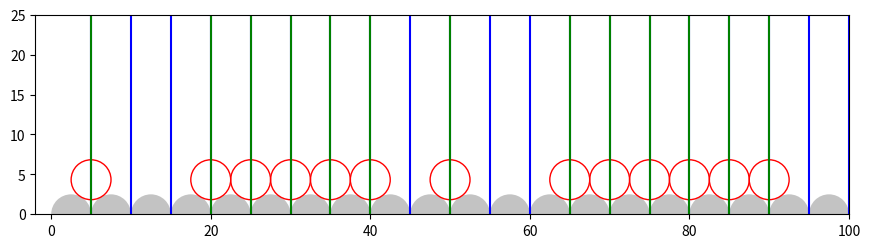

Generate this figure with matplotlib: (Note: this script raises an exception after producing the figure.)
from __future__ import division
import math
import random
import time
import numpy as np
import sympy as sy

from matplotlib import pyplot as plt
from matplotlib.collections import PatchCollection
from matplotlib.patches import Circle

# For Testing: REMOVE BEFORE SUBMISSION
def pause():
    programPause = raw_input("Press the <ENTER> key to continue...")

############################################################################### 
#%% initial parameter for particles and plotting
Area = np.zeros([1, 1], dtype=int, order='F')
# Total area of placed circles. Initialize to 0.
AreaTotal = 0
# Center coord. of placed circles: r1:x,r2:y.
CenterCoord = np.zeros(1, dtype=int, order='F')
Diameter = np.zeros(1, dtype=int, order='F')
CenterElev = np.zeros(1, dtype=int, order='F')
Color_iter = 1000
Step_1 = 1
# Define origin for plotting.
XCoordinates_Orig = 0
# Packing density of the bed; ranges from > 0 to <~0.70.
Pack = 0.52
# Length of the domain in the streamwise direction in millimeters.
x_max = 500
# Spacing of nodes in millimeters.
Grid_Spacing = 1
# Minimum grain diameter in millimeters.
min_diam = 4.0
# Size of largest grain relative to the cross-stream length.
Size_Frac = 0.06
max_diam = 6.0 

############################################################################### 
#%% Initial Packing of Streambed 
def bed_complete(pack_idx):
    """ Boolean check for whether 1D bed is fully packed or not""" 
    # similarly, if np.count_nonzero(bed_space) == x_max
    if pack_idx >= x_max:
        return 1
    else: return 0
  
    
def pack_bed(random_diam, bed_particles, particle_id, pack_idx):
    """ Add a new particle to the particle set. Ensure parameters are
    maintained and packing requirements are met """
    
    center = pack_idx + (random_diam/2)

    elevation = 0
    bed_particles[particle_id] = [random_diam, pack_idx, center, elevation]
  
    # update build parameters
    pack_idx += random_diam
    particle_id += 1
 
    return particle_id, pack_idx


def build_streambed(bed_particles, min_diam, max_diam, current_id, pack_idx):
    """ Build streambed until packed. Return n-4 array of particle diameter 
    starting idx, x coord and y coord. Array index = particle id """
    global x_max
    while True:
#        random_diam = random.randint(min_diam, max_diam)
        random_diam = 5.0
        current_id, pack_idx = pack_bed(random_diam, bed_particles, current_id, pack_idx)
        if bed_complete(pack_idx):
            break
        else: continue
    
    # bed can be packed +- 8mm from the default x_max of 500 depending on the 
    # packing pattern -- therefore update x_max once bed is complete to new +- 8mm size
    x_max = int(math.ceil(bed_particles[current_id-1][0] + bed_particles[current_id-1][1]))
    # strip zero element particles tuples
    valid = ((bed_particles==0).all(axis=(1)))
    bed_particles = bed_particles[~valid]

    return bed_particles
 
    
### Calls/Script Section
pack_idx = 0
max_particles = int(math.ceil(x_max/min_diam))
bed_particles = np.zeros([max_particles, 4],dtype='float')
current_id = 0

bed_particles = build_streambed(bed_particles, min_diam, max_diam, current_id, pack_idx)   
radius_array = np.asarray((bed_particles[:,0] / 2.0), dtype=float)
### End Calls/Script Section

###############################################################################   
#%% Bed is built. Place/create n particles in avaliable vertices
##### NOTE: plot_stream SHOULD END UP IN ANOTHER SECTION. NOT APPRO HERE


def plot_stream(bed_particles, model_particles, radius_array, chosen_vertex, x_lim, y_lim):
    """ Plot the complete stream from 0,0 to x_lim and y_lim. Bed particles 
    are plotted as light grey and model particles are dark blue. Allows
    for closer look at state of a subregion of the stream during simulation """
    
    fig = plt.figure(1)
    fig.set_size_inches(10.5, 6.5)
    ax = fig.add_subplot(1, 1, 1, aspect='equal')
    # NOTE: xlim and ylim modified for aspec ratio -- WIP
    ax.set_xlim((-2, x_lim))
    ax.set_ylim((0, y_lim))
    resolution = 50
    
    x_center = (bed_particles[:,0] + bed_particles[:,1]) - radius_array
    y_center_bed = np.zeros(np.size(x_center))
    plt.rcParams['image.cmap'] = 'gray'
    ## This method of plotting circles comes from Stack Overflow questions\32444037
    ## Note that the patches won't be added to the axes, instead a collection will.
    patches = []
    for x1, y1, r in zip(x_center, y_center_bed, radius_array):
        circle = Circle((x1, y1), r)
        patches.append(circle)
    p = (PatchCollection(patches, color="#BDBDBD", alpha=0.9, linewidths=(0, )))
    ax.add_collection(p)
    
    x_center_m = model_particles[:,0]
    y_center_m = model_particles[:,2]
    patches1 = []
    for x2, y2, r in zip(x_center_m, y_center_m, model_particles[:,1]/2):
        circle = Circle((x2, y2), r)
        patches1.append(circle)
    p_m = (PatchCollection(patches1, facecolors='none', edgecolors='r'))
    ax.add_collection(p_m)
    ### FOR TESTING: Plots the avaliable and chosen vertex lines 
    for xc in vertex_idx:
        plt.axvline(x=xc, color='b', linestyle='-')
    for green in chosen_vertex:
        plt.axvline(x=green, color='g', linestyle='-')
    ### 
    plt.show()
    return
    

def determine_num_particles(pack_frac, num_vertices):
    """ Return the number of particles to introduce into model. Choice is based
    on the packing fraction and number of avaliable vertices """
    
    num_particles = num_vertices * pack_frac
    num_particles = int(math.ceil(num_particles))

    return num_particles


def place_particle(g1, g2, p_diam):
    """ put function definition here """
    
    # initialize neighbour (g1 and g2) and placed particle information using info from the storage arrays
    x1 = g1[2]
    x2 = g2[2]
    y1 = g1[3]
    y2 = g2[3]
    r1 = g1[0] / 2
    r2 = g2[0] / 2
    rp = p_diam / 2 
    
    # define symbols(variables) for symbolic system solution using SymPy
    x3, y3 = sy.symbols('x3 y3')
    
    # create symbolic system equations
    eq1 = sy.Eq(sy.sqrt((x1-x3)**2 + (y1-y3)**2)-r1-rp, 0)
    eq2 = sy.Eq(sy.sqrt((x2-x3)**2 + (y2-y3)**2)-r2-rp, 0)
    
    # solve the system of equations
    sol_dict = sy.solve((eq1,eq2), (x3, y3))
        
    # iterate into the solution dictionary to recieve particle center (x,y)
    p_x = (sol_dict[1][0])
    p_y = (sol_dict[1][1])
 
    return p_x, p_diam, p_y

    

def find_neighbours_of(idx):
    """ For a given vertex, return the two neighbouring grains """ 
    # TODO: Need to update function to consider model particles _as well as_ 
    # bed particles as possible contact neighbours when being entrained
    grain_x = bed_particles[idx]
    grain_y = bed_particles[idx+1]
    
    g1 = grain_x
    g2 = grain_y
            
    return g1, g2


def place_model_particles(vertex_idx, bed_particles):
    """ Randomly choose vertices from vertex_idx to place n particles. 
    Returns n-3 array containing the center coordinate, diameter and elevation
    of each individual particle """
    
    # create a boolean area representing the avaliability of the vertices
    num_vertices = np.size(vertex_idx)
    already_selected = [False] * num_vertices
    
    # determine the number of model particles that should be introduced into the stream bed
    num_particles = determine_num_particles(Pack, num_vertices)
    # create an empty n-4 array to store model particle information
    model_particles = np.zeros([num_particles, 4], dtype='float')
    
    #### FOR TESTING:
    chosen_vertex = np.zeros(num_particles)
    ####
    
    for particle in range(num_particles):  
#        random_diam = random.randint(min_diam, max_diam)
        random_diam = 5.0
        
        # the following lines select a vertex to place the current particle at, 
        # and ensure that it is not already occupied by another particle
        random_idx = random.randint(0, np.size(vertex_idx)-1)
        while already_selected[random_idx]:
            random_idx = random.randint(0, np.size(vertex_idx)-1)
        already_selected[random_idx] = True
        vertex = vertex_idx[random_idx]
        
        #### FOR TESTING: 
        chosen_vertex[particle] = vertex
        ####
        
        # once a vertex is chosen, this function identifies the neighbours
        g1, g2 = find_neighbours_of(random_idx)
        # get the particles initial x, y and diameter information in the bed
        p_x, p_diam, p_y = place_particle(g1, g2, random_diam)
        
        # intialize the particle information
        model_particles[particle][0] = p_x
        model_particles[particle][2] = p_y
        model_particles[particle][1] = p_diam
        model_particles[particle][3] = particle # id number for each particle
         
         #### FOR TESTING:
#        print("Vertex Index: %d \n" \
#              "Neighbours (radius, (x,y)):\n"
#              "Left Neighbour: (%.2f, (%.2f, %.2f))" \
#              "\nRight Neighbour: (%.2f, (%.2f, %.2f))"\
#              % (vertex[0], g1[0]/2, g1[2], g1[3], g2[0]/2, g2[2], g2[3]))
#        plot_stream(bed_particles, model_particles, radius_array, chosen_vertex, 100, 100/4)        
#        pause()
         ####
        
    return model_particles, chosen_vertex
 
### Calls/Script Section
avaliable_vertices = np.zeros(x_max, dtype=bool)

avaliable_vertices[bed_particles[1:,1].astype(int)] = 1
# x-indexes of avaliable vertices to place model particles at
vertex_idx = np.transpose(np.nonzero(avaliable_vertices))

model_particles, chosen_vertex = place_model_particles(vertex_idx, bed_particles)
plot_stream(bed_particles, model_particles, radius_array, chosen_vertex, 100, 100/4)
### End Calls/Script Section

############################################################################### 
#%% Model particles have been placed on the bed; stream build is complete.
# Divide stream into sampling regions and build sampling array to store data
bed_sampreg = 25
# ------------------ below is WIP, pulled directly from Quasi2D:
## Data storage arrays
#Nu_out_Store = np.zeros([Bed_sampreg, Loops], dtype=int, order='F')#[0]
## Bed sampling boundaries in the x-direction
#BS_boundaries = (XCoordinates_Orig + (x_max / Bed_sampreg) *
#                 np.arange(0, Bed_sampreg + 1, dtype=int))
#SSamp_len = len(BS_boundaries)
## Index to hold boundaries between subsampling regions to facilitate random
## sampling from within each region.
#SubSampl_idx = np.zeros([1, SSamp_len], dtype=int, order='F')
#xB_idx = np.zeros([1, 2], dtype=int, order='F')
#yB_idx = np.zeros([1, 2], dtype=int, order='F')

###############################################################################
# number of model iterations  
n_iterations = 1
lambda_1 = 3
# Particle travel time minimum (t).
T_pmin = 0
# Particle travel time maximum (t).
T_pmax = 1.0
e_events_store = [0]

def move_model_particles(e_events):
    # uniform distribution constrained by Fathel et al., 2015.
#    if n == 0 and Nu_in > 0:
#        continue
    
    T_p_init1 = (np.random.uniform(T_pmin, T_pmax, e_events).
                 reshape(1, e_events))
    # https:\\stackoverflow.com\questions\2106503\
    # Now distribute the random variables over a pseudo exponential
    # distribution based on inverse transform sampling.
    T_p_init2 = np.log(1 - T_p_init1) / (-lambda_1)
    T_p_alt2 = -10 * np.log(1-T_p_init1)
    # Calculate L_x per Fathel et al., 2015 and Furbish et al., 2017.
    # For now I am multuplying by 10 so units are consistent (). Rounding
    # the output to map the entrained particles to the 2D grid.
    L_x_init = np.round((T_p_init2 ** 2) * 10 * 2, 1)
#    print(e_events, L_x_init)


for step in range(n_iterations):
    # entrainment events per unit area of stream bed
    e_events = np.random.poisson(lambda_1, None)
    if e_events == 0:
        continue
        e_events = 1
    # total number of entrained particles
    e_grains = e_events * bed_sampreg
    rand_entrainment_loc = random.sample(model_particles, e_events)
    print(rand_entrainment_loc)
    move_model_particles(e_events)
    
#    
